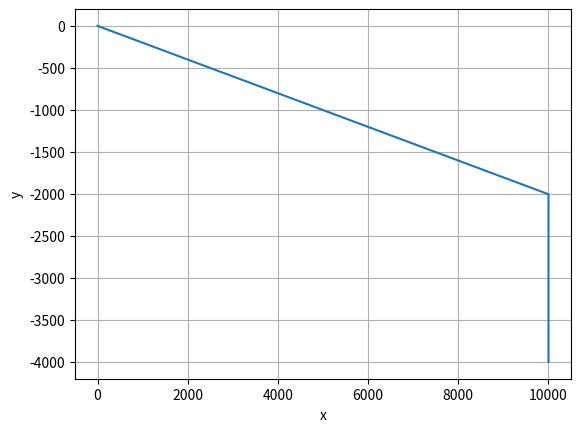
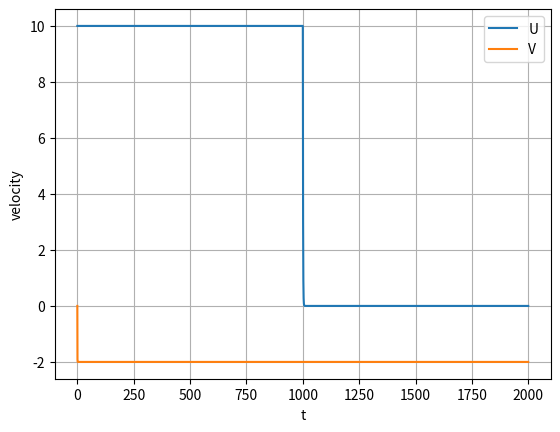
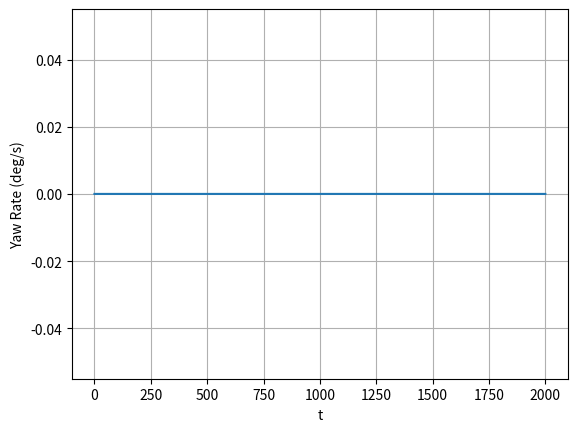
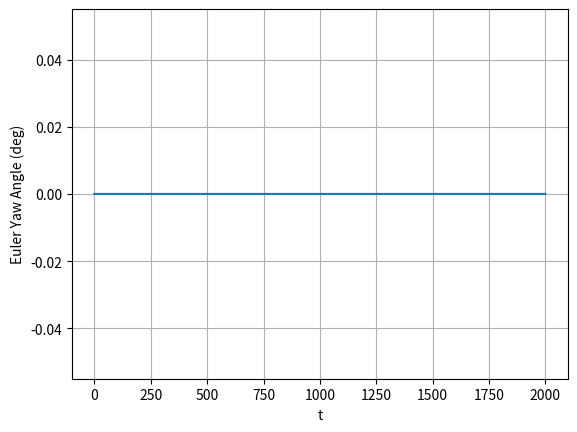
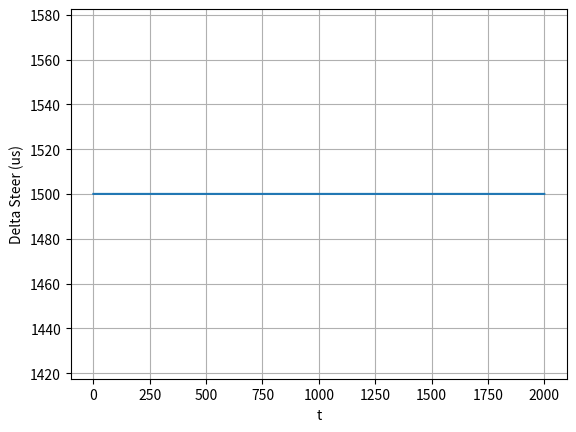

The matplotlib source for these figures, in order:
import numpy as np
import matplotlib.pyplot as plt

##DERIVATIVES ROUTINE
def Derivatives(t,state,delta_steer,delta_throttle):
    ##EXTRACT OUR STATE VECTOR
    x = state[0]
    y = state[1]
    psi = state[2]
    xdot = state[3]
    ydot = state[4]
    psidot = state[5]
    
    ##Mass Properties
    mass = 1.0 #kg
    Inertia = 1.0 #kg-m^2
    
    ##Friction or Drag terms
    CR = 1.0
    CD = 1.0
    CV = 25.0
    
    ##CONTROL TERMS
    DS = 1.0/500.0
    DT = 0.025
    
    ##KINEMATICS
    uwinds = 0.0
    vwinds = 2.0
    u = xdot * np.cos(psi) + ydot * np.sin(psi) + uwinds
    v = -xdot * np.sin(psi) + ydot * np.cos(psi) + vwinds
    
    ##Control Forces
    Steer_Moment = DS * (delta_steer - 1500)
    Throttle_Force = DT * (delta_throttle - 1000)
    
    ##Total Forces and Moments
    Moments = Steer_Moment - CR*psidot
    ForceXbody = Throttle_Force - CD*u
    ForceYbody = -CV*v
    ForceX = ForceXbody * np.cos(psi) - ForceYbody * np.sin(psi)
    ForceY = ForceXbody * np.sin(psi) + ForceYbody * np.cos(psi)
    
    ##Dynamics
    ##Translation Dynamics
    xddot = ForceX / mass
    yddot = ForceY / mass
    
    ##Rotational Dynamics
    psiddot = Moments / Inertia
    
    ##RETURN THE DERIVATIVE OF OUR STATE VECTOR
    dstatedt = np.array([xdot,ydot,psidot,xddot,yddot,psiddot])
    return dstatedt

##Estimation routine
def Estimate(state,stateE):
    xest = stateE[0]
    yest = stateE[1]
    psi = state[2]
    xdot = state[3]
    ydot = state[4]
    u = xdot * np.cos(psi) + ydot * np.sin(psi)
    v = -xdot * np.sin(psi) + ydot * np.cos(psi)
    psiest = psi
    uest = 10
    vest = 0
    xdotest = uest * np.cos(psiest) - vest * np.sin(psiest)
    ydotest = uest * np.sin(psiest) + vest * np.cos(psiest)
    xest = xest + uest*np.cos(psiest)*dt
    yest = yest + uest*np.sin(psiest)*dt
    stateE = np.array([xest,yest,psiest,xdotest,ydotest])
    return stateE
    
###CONTROL ROUTINE
def Control(t,state,stateE):
    global error_int,XWPs,YWPs,WPctr, heading_bias
    #Extract State Vector
    x = state[0]
    y = state[1]
    heading_noise = 0.0*np.random.normal()
    psi = state[2] + 0*heading_bias + 0*heading_noise
    xdot = state[3]
    ydot = state[4]
    psidot = state[5]
    
    #Extract estimated states
    xest = stateE[0]
    yest = stateE[1]
    psiest = stateE[2]
    xdotest = stateE[3]
    ydotest = stateE[4]
    
    ##Kinematics
    u = xdot * np.cos(psi) + ydot * np.sin(psi) ##Assuming that you are getting GPS data to obtain velocity.
    uest = xdotest*np.cos(psiest) + ydotest*np.sin(psiest)
    
    ##Create a waypoint
    if WPctr >= len(XWPs):
        return 1500,1000
        #WPctr = 0
    XWP = XWPs[WPctr]
    YWP = YWPs[WPctr]
    dx = XWP - xest
    dy = YWP - yest
    norm = np.sqrt(dx**2 + dy**2)
    if norm < 1:
        WPctr +=1
        print('Arrive at WP: ',XWP,YWP,' T = ',t, 'WPctr = ',WPctr)

    psic = np.arctan2(dy,dx)
    #print(psic)
    
    ##Compute Heading Error using Non Wrapping Function
    #//%%%returns delta psi from a heading and a heading command without
    #//%worrying about wrapping issues
    #//%%%This computes delpsi = psi-psic
    #psic = 45*np.pi/180.
    spsi = np.sin(psiest);
    cpsi = np.cos(psiest);
    spsic = np.sin(psic);
    cpsic = np.cos(psic);
    delpsi = np.arctan2(spsi*cpsic-cpsi*spsic,cpsi*cpsic+spsi*spsic)
    
    ##Heading Angle Controller
    kpp = -1000/np.pi
    delta_steer = 1500.0 + kpp*delpsi
    
    #Throttle Controller
    ucommand = 10.0
    error_signal = uest - ucommand
    error_int += error_signal
    #print(error_int)
    kp = -120.0
    ki = -2.0
    delta_throttle = 1000 + kp*error_signal + ki*error_int
    
    ##Saturation Controller
    if delta_throttle < 1000:
        delta_throttle = 1000
    if delta_throttle > 2000:
        delta_throttle = 2000
        
    if delta_steer > 2000:
        delta_steer = 2000
    if delta_steer < 1000:
        delta_steer = 1000
    
    #print(delta_throttle)
    #sprint(delta_steer)
    
    return delta_steer,delta_throttle
    
##RUN SIMULATION
dt = 0.1
tout = np.arange(0,2000,dt)
xout = 0*tout
yout = 0*tout
xdotout = 0*tout
ydotout = 0*tout
psiout = 0*tout
psidotout = 0*tout
delta_throttle_out = 0*tout
delta_steer_out = 0*tout
ctr = 0
#Initial Conditions
x = 0.
xest = x
y = 0.
yest = y
xdot = 10.
xdotest = xdot
ydot = 0.
ydotest = ydot
psi = 0*45*np.pi/180.
psiest = psi
psidot = 0.
error_int = -200.0
state0 = np.array([x,y,psi,xdot,ydot,psidot])
stateE = np.array([xest,yest,psiest,xdotest,ydotest])
XWPs = np.array([0,10000])
YWPs = np.array([0,0])
WPctr = 0

##Initialize Bias
heading_bias = 0.0*np.random.normal()
print('Heading Bias = ',heading_bias)

for t in tout:
    ##Save States
    xout[ctr] = state0[0]
    yout[ctr] = state0[1]
    psiout[ctr] = state0[2]
    xdotout[ctr] = state0[3]
    ydotout[ctr] = state0[4]
    psidotout[ctr] = state0[5]
    #Run Control loop once per timestep
    delta_steer,delta_throttle = Control(t,state0,stateE)
    delta_steer_out[ctr] = delta_steer
    delta_throttle_out[ctr] = delta_throttle
    #Compute Estimated position (once per timestep)
    stateE = Estimate(state0,stateE)
    #RK4
    k1 = Derivatives(t,state0,delta_steer,delta_throttle)
    k2 = Derivatives(t+dt/2,state0+k1*dt/2,delta_steer,delta_throttle)
    k3 = Derivatives(t+dt/2,state0+k2*dt/2,delta_steer,delta_throttle)
    k4 = Derivatives(t+dt,state0+k3*dt,delta_steer,delta_throttle)
    phi = (1./6.)*(k1 + 2*k2 + 2*k3 + k4)
    state0 += phi*dt
    ctr+=1
    #print('T = ',t)

##PLOTS
plt.figure()
plt.plot(xout,yout)
plt.grid()
plt.xlabel('x')
plt.ylabel('y')

##Body Frame Velocity
uout = xdotout * np.cos(psiout) + ydotout * np.sin(psiout)
vout = -xdotout * np.sin(psiout) + ydotout * np.cos(psiout)
plt.figure()
plt.plot(tout,uout,label='U')
plt.plot(tout,vout,label='V')
plt.grid()
plt.legend()
plt.xlabel('t')
plt.ylabel('velocity')

plt.figure()
plt.plot(tout,psidotout*180/np.pi)
plt.grid()
plt.xlabel('t')
plt.ylabel('Yaw Rate (deg/s)')

plt.figure()
plt.plot(tout,psiout*180/np.pi)
plt.grid()
plt.xlabel('t')
plt.ylabel('Euler Yaw Angle (deg)')

plt.figure()
plt.plot(tout,delta_steer_out)
plt.grid()
plt.xlabel('t')
plt.ylabel('Delta Steer (us)')

plt.show()